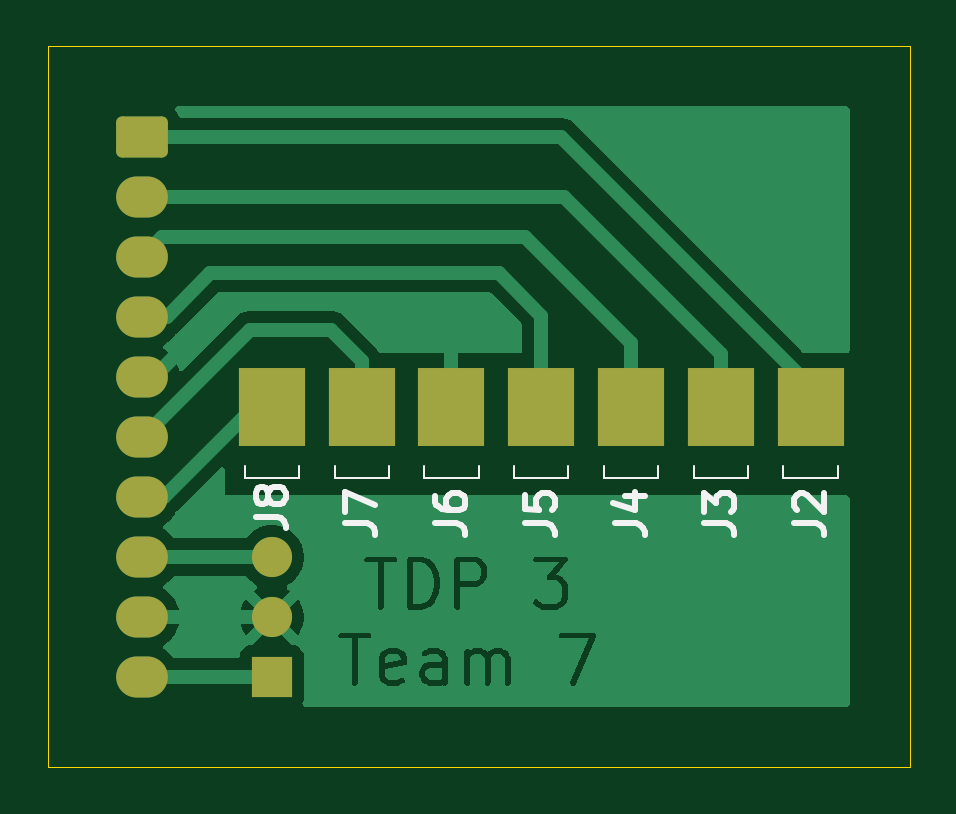
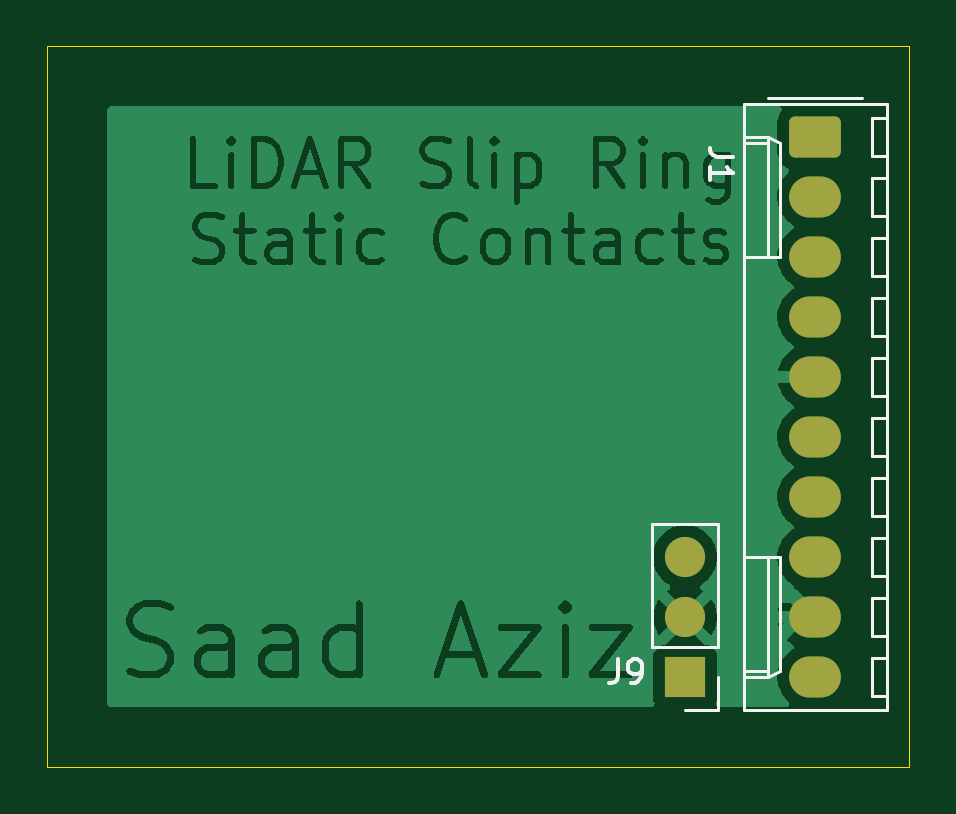
Circuit board: 9 layer files. Board 36.5 x 30.5 mm.
- bottom_copper: Slip Ring Stactic Contacts V2-B_Cu.gbr (87704 bytes)
- bottom_mask: Slip Ring Stactic Contacts V2-B_Mask.gbr (1568 bytes)
- paste: Slip Ring Stactic Contacts V2-B_Paste.gbr (472 bytes)
- bottom_silk: Slip Ring Stactic Contacts V2-B_Silkscreen.gbr (4917 bytes)
- outline: Slip Ring Stactic Contacts V2-Edge_Cuts.gbr (622 bytes)
- top_copper: Slip Ring Stactic Contacts V2-F_Cu.gbr (31588 bytes)
- top_mask: Slip Ring Stactic Contacts V2-F_Mask.gbr (1888 bytes)
- paste: Slip Ring Stactic Contacts V2-F_Paste.gbr (792 bytes)
- top_silk: Slip Ring Stactic Contacts V2-F_Silkscreen.gbr (7852 bytes)

=== bottom_copper: Slip Ring Stactic Contacts V2-B_Cu.gbr (87704 bytes, source omitted) ===
=== bottom_mask: Slip Ring Stactic Contacts V2-B_Mask.gbr (1568 bytes, source withheld) ===
=== paste: Slip Ring Stactic Contacts V2-B_Paste.gbr ===
%TF.GenerationSoftware,KiCad,Pcbnew,9.0.4*%
%TF.CreationDate,2026-03-05T01:51:45+00:00*%
%TF.ProjectId,Slip Ring Stactic Contacts V2,536c6970-2052-4696-9e67-205374616374,rev?*%
%TF.SameCoordinates,Original*%
%TF.FileFunction,Paste,Bot*%
%TF.FilePolarity,Positive*%
%FSLAX46Y46*%
G04 Gerber Fmt 4.6, Leading zero omitted, Abs format (unit mm)*
G04 Created by KiCad (PCBNEW 9.0.4) date 2026-03-05 01:51:45*
%MOMM*%
%LPD*%
G01*
G04 APERTURE LIST*
G04 APERTURE END LIST*
M02*

=== bottom_silk: Slip Ring Stactic Contacts V2-B_Silkscreen.gbr ===
%TF.GenerationSoftware,KiCad,Pcbnew,9.0.4*%
%TF.CreationDate,2026-03-05T01:51:45+00:00*%
%TF.ProjectId,Slip Ring Stactic Contacts V2,536c6970-2052-4696-9e67-205374616374,rev?*%
%TF.SameCoordinates,Original*%
%TF.FileFunction,Legend,Bot*%
%TF.FilePolarity,Positive*%
%FSLAX46Y46*%
G04 Gerber Fmt 4.6, Leading zero omitted, Abs format (unit mm)*
G04 Created by KiCad (PCBNEW 9.0.4) date 2026-03-05 01:51:45*
%MOMM*%
%LPD*%
G01*
G04 APERTURE LIST*
%ADD10C,0.150000*%
%ADD11C,0.120000*%
G04 APERTURE END LIST*
D10*
X40454819Y-19666666D02*
X41169104Y-19666666D01*
X41169104Y-19666666D02*
X41311961Y-19619047D01*
X41311961Y-19619047D02*
X41407200Y-19523809D01*
X41407200Y-19523809D02*
X41454819Y-19380952D01*
X41454819Y-19380952D02*
X41454819Y-19285714D01*
X41454819Y-20666666D02*
X41454819Y-20095238D01*
X41454819Y-20380952D02*
X40454819Y-20380952D01*
X40454819Y-20380952D02*
X40597676Y-20285714D01*
X40597676Y-20285714D02*
X40692914Y-20190476D01*
X40692914Y-20190476D02*
X40740533Y-20095238D01*
X45333333Y-40954819D02*
X45333333Y-41669104D01*
X45333333Y-41669104D02*
X45380952Y-41811961D01*
X45380952Y-41811961D02*
X45476190Y-41907200D01*
X45476190Y-41907200D02*
X45619047Y-41954819D01*
X45619047Y-41954819D02*
X45714285Y-41954819D01*
X44809523Y-41954819D02*
X44619047Y-41954819D01*
X44619047Y-41954819D02*
X44523809Y-41907200D01*
X44523809Y-41907200D02*
X44476190Y-41859580D01*
X44476190Y-41859580D02*
X44380952Y-41716723D01*
X44380952Y-41716723D02*
X44333333Y-41526247D01*
X44333333Y-41526247D02*
X44333333Y-41145295D01*
X44333333Y-41145295D02*
X44380952Y-41050057D01*
X44380952Y-41050057D02*
X44428571Y-41002438D01*
X44428571Y-41002438D02*
X44523809Y-40954819D01*
X44523809Y-40954819D02*
X44714285Y-40954819D01*
X44714285Y-40954819D02*
X44809523Y-41002438D01*
X44809523Y-41002438D02*
X44857142Y-41050057D01*
X44857142Y-41050057D02*
X44904761Y-41145295D01*
X44904761Y-41145295D02*
X44904761Y-41383390D01*
X44904761Y-41383390D02*
X44857142Y-41478628D01*
X44857142Y-41478628D02*
X44809523Y-41526247D01*
X44809523Y-41526247D02*
X44714285Y-41573866D01*
X44714285Y-41573866D02*
X44523809Y-41573866D01*
X44523809Y-41573866D02*
X44428571Y-41526247D01*
X44428571Y-41526247D02*
X44380952Y-41478628D01*
X44380952Y-41478628D02*
X44333333Y-41383390D01*
D11*
%TO.C,J1*%
X33970000Y-17460000D02*
X39990000Y-17460000D01*
X33970000Y-18040000D02*
X34570000Y-18040000D01*
X33970000Y-20580000D02*
X34570000Y-20580000D01*
X33970000Y-23120000D02*
X34570000Y-23120000D01*
X33970000Y-25660000D02*
X34570000Y-25660000D01*
X33970000Y-28200000D02*
X34570000Y-28200000D01*
X33970000Y-30740000D02*
X34570000Y-30740000D01*
X33970000Y-33280000D02*
X34570000Y-33280000D01*
X33970000Y-35820000D02*
X34570000Y-35820000D01*
X33970000Y-38360000D02*
X34570000Y-38360000D01*
X33970000Y-40900000D02*
X34570000Y-40900000D01*
X33970000Y-43080000D02*
X33970000Y-17460000D01*
X34570000Y-18040000D02*
X34570000Y-19640000D01*
X34570000Y-19640000D02*
X33970000Y-19640000D01*
X34570000Y-20580000D02*
X34570000Y-22180000D01*
X34570000Y-22180000D02*
X33970000Y-22180000D01*
X34570000Y-23120000D02*
X34570000Y-24720000D01*
X34570000Y-24720000D02*
X33970000Y-24720000D01*
X34570000Y-25660000D02*
X34570000Y-27260000D01*
X34570000Y-27260000D02*
X33970000Y-27260000D01*
X34570000Y-28200000D02*
X34570000Y-29800000D01*
X34570000Y-29800000D02*
X33970000Y-29800000D01*
X34570000Y-30740000D02*
X34570000Y-32340000D01*
X34570000Y-32340000D02*
X33970000Y-32340000D01*
X34570000Y-33280000D02*
X34570000Y-34880000D01*
X34570000Y-34880000D02*
X33970000Y-34880000D01*
X34570000Y-35820000D02*
X34570000Y-37420000D01*
X34570000Y-37420000D02*
X33970000Y-37420000D01*
X34570000Y-38360000D02*
X34570000Y-39960000D01*
X34570000Y-39960000D02*
X33970000Y-39960000D01*
X34570000Y-40900000D02*
X34570000Y-42500000D01*
X34570000Y-42500000D02*
X33970000Y-42500000D01*
X35000000Y-17170000D02*
X39000000Y-17170000D01*
X38460000Y-19090000D02*
X38460000Y-23920000D01*
X38460000Y-23920000D02*
X38990000Y-23920000D01*
X38460000Y-36620000D02*
X38990000Y-36620000D01*
X38460000Y-41450000D02*
X38460000Y-36620000D01*
X38990000Y-18840000D02*
X38460000Y-19090000D01*
X38990000Y-18840000D02*
X38990000Y-23920000D01*
X38990000Y-23920000D02*
X39990000Y-23920000D01*
X38990000Y-36620000D02*
X39990000Y-36620000D01*
X38990000Y-41700000D02*
X38460000Y-41450000D01*
X38990000Y-41700000D02*
X38990000Y-36620000D01*
X39990000Y-17460000D02*
X39990000Y-43080000D01*
X39990000Y-18840000D02*
X38990000Y-18840000D01*
X39990000Y-19090000D02*
X38990000Y-19090000D01*
X39990000Y-41450000D02*
X38990000Y-41450000D01*
X39990000Y-41700000D02*
X38990000Y-41700000D01*
X39990000Y-43080000D02*
X33970000Y-43080000D01*
%TO.C,J9*%
X41120000Y-35240000D02*
X43880000Y-35240000D01*
X41120000Y-40430000D02*
X41120000Y-35240000D01*
X41120000Y-40430000D02*
X43880000Y-40430000D01*
X41120000Y-41700000D02*
X41120000Y-43080000D01*
X41120000Y-43080000D02*
X42500000Y-43080000D01*
X43880000Y-40430000D02*
X43880000Y-35240000D01*
%TD*%
M02*

=== outline: Slip Ring Stactic Contacts V2-Edge_Cuts.gbr ===
%TF.GenerationSoftware,KiCad,Pcbnew,9.0.4*%
%TF.CreationDate,2026-03-05T01:51:45+00:00*%
%TF.ProjectId,Slip Ring Stactic Contacts V2,536c6970-2052-4696-9e67-205374616374,rev?*%
%TF.SameCoordinates,Original*%
%TF.FileFunction,Profile,NP*%
%FSLAX46Y46*%
G04 Gerber Fmt 4.6, Leading zero omitted, Abs format (unit mm)*
G04 Created by KiCad (PCBNEW 9.0.4) date 2026-03-05 01:51:45*
%MOMM*%
%LPD*%
G01*
G04 APERTURE LIST*
%TA.AperFunction,Profile*%
%ADD10C,0.050000*%
%TD*%
G04 APERTURE END LIST*
D10*
X33000000Y-15000000D02*
X69500000Y-15000000D01*
X69500000Y-45500000D01*
X33000000Y-45500000D01*
X33000000Y-15000000D01*
M02*

=== top_copper: Slip Ring Stactic Contacts V2-F_Cu.gbr (31588 bytes, source omitted) ===
=== top_mask: Slip Ring Stactic Contacts V2-F_Mask.gbr (1888 bytes, source withheld) ===
=== paste: Slip Ring Stactic Contacts V2-F_Paste.gbr ===
%TF.GenerationSoftware,KiCad,Pcbnew,9.0.4*%
%TF.CreationDate,2026-03-05T01:51:45+00:00*%
%TF.ProjectId,Slip Ring Stactic Contacts V2,536c6970-2052-4696-9e67-205374616374,rev?*%
%TF.SameCoordinates,Original*%
%TF.FileFunction,Paste,Top*%
%TF.FilePolarity,Positive*%
%FSLAX46Y46*%
G04 Gerber Fmt 4.6, Leading zero omitted, Abs format (unit mm)*
G04 Created by KiCad (PCBNEW 9.0.4) date 2026-03-05 01:51:45*
%MOMM*%
%LPD*%
G01*
G04 APERTURE LIST*
%ADD10R,2.800000X3.300000*%
G04 APERTURE END LIST*
D10*
%TO.C,J5*%
X53900000Y-30270000D03*
%TD*%
%TO.C,J8*%
X42500000Y-30270000D03*
%TD*%
%TO.C,J2*%
X65300000Y-30270000D03*
%TD*%
%TO.C,J7*%
X46300000Y-30270000D03*
%TD*%
%TO.C,J4*%
X57700000Y-30270000D03*
%TD*%
%TO.C,J3*%
X61500000Y-30270000D03*
%TD*%
%TO.C,J6*%
X50100000Y-30270000D03*
%TD*%
M02*

=== top_silk: Slip Ring Stactic Contacts V2-F_Silkscreen.gbr (7852 bytes, source omitted) ===
